Image classification data set "Dataset_1" (sinuose/CNNImageClassificationContests on GitHub). Class labels (2): BRCA, GBM.

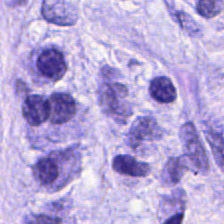
Label: BRCA

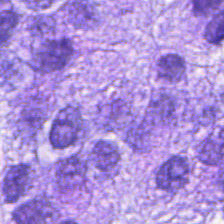
Label: BRCA

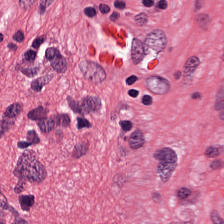
Label: GBM

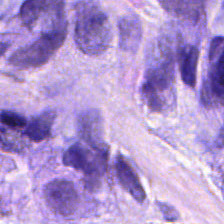
Label: BRCA

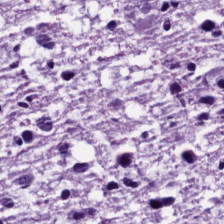
Label: GBM

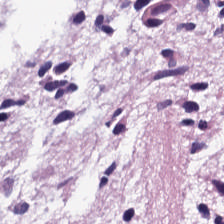
Label: GBM
